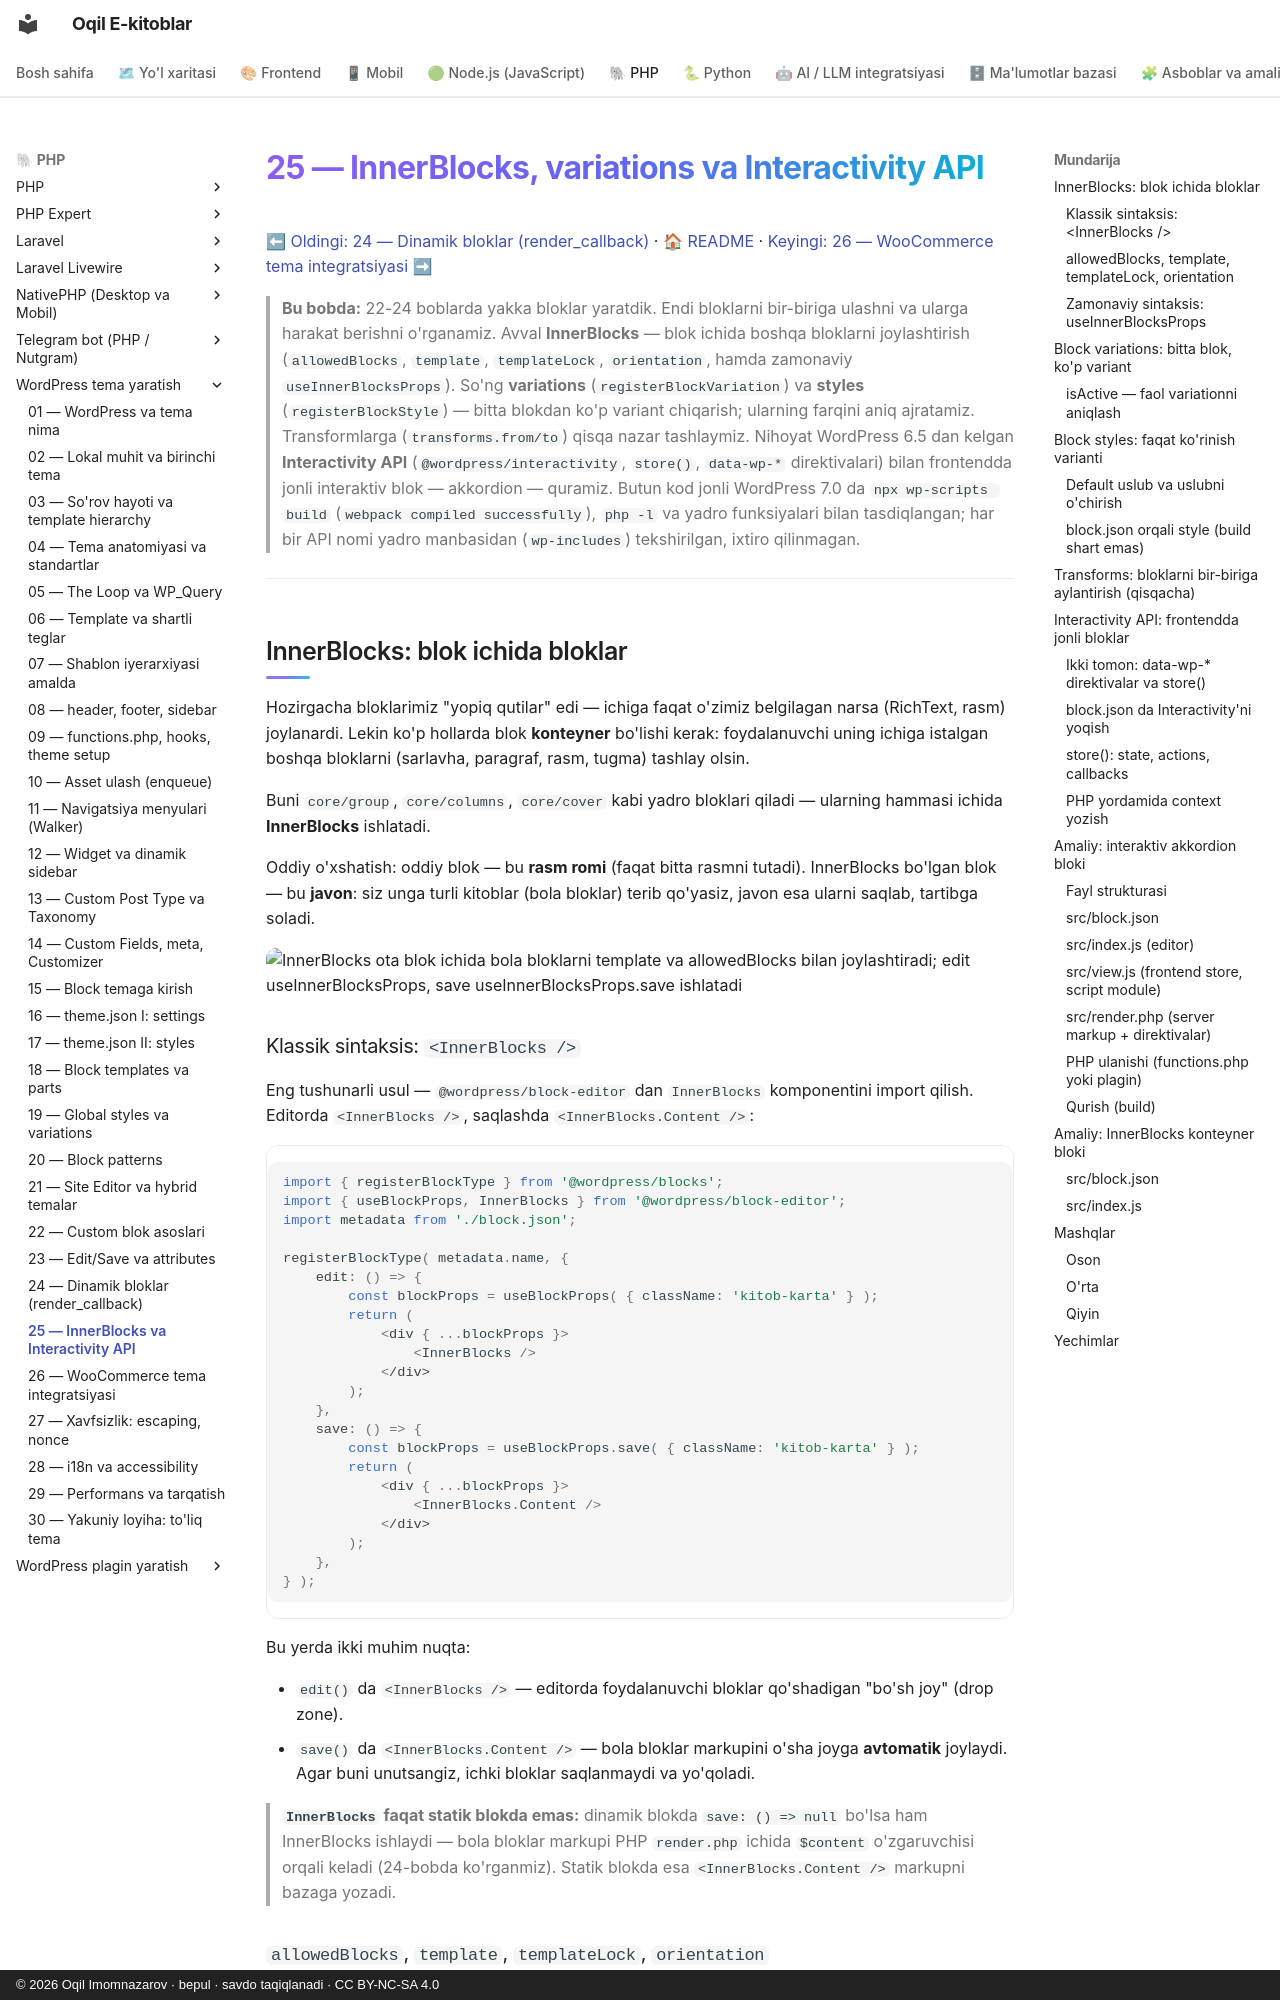

repository: iOqil/e-book · page: wordpress-tema/25-innerblocks-interactivity/index.html · generator: mkdocs · copyright: © 2026 Oqil Imomnazarov · bepul · savdo taqiqlanadi · CC BY-NC-SA 4.0

# 25 — InnerBlocks, variations va Interactivity API

[⬅ Oldingi: 24 — Dinamik bloklar (render_callback)](./24-dinamik-bloklar.md) · [🏠 README](./README.md) · [Keyingi: 26 — WooCommerce tema integratsiyasi ➡](./26-woocommerce-tema.md)

> **Bu bobda:** 22-24 boblarda yakka bloklar yaratdik. Endi bloklarni bir-biriga ulashni va ularga harakat berishni o'rganamiz. Avval **InnerBlocks** — blok ichida boshqa bloklarni joylashtirish (`allowedBlocks`, `template`, `templateLock`, `orientation`, hamda zamonaviy `useInnerBlocksProps`). So'ng **variations** (`registerBlockVariation`) va **styles** (`registerBlockStyle`) — bitta blokdan ko'p variant chiqarish; ularning farqini aniq ajratamiz. Transformlarga (`transforms.from/to`) qisqa nazar tashlaymiz. Nihoyat WordPress 6.5 dan kelgan **Interactivity API** (`@wordpress/interactivity`, `store()`, `data-wp-*` direktivalari) bilan frontendda jonli interaktiv blok — akkordion — quramiz. Butun kod jonli WordPress 7.0 da `npx wp-scripts build` (`webpack compiled successfully`), `php -l` va yadro funksiyalari bilan tasdiqlangan; har bir API nomi yadro manbasidan (`wp-includes`) tekshirilgan, ixtiro qilinmagan.

---

## InnerBlocks: blok ichida bloklar

Hozirgacha bloklarimiz "yopiq qutilar" edi — ichiga faqat o'zimiz belgilagan narsa (RichText, rasm) joylanardi. Lekin ko'p hollarda blok **konteyner** bo'lishi kerak: foydalanuvchi uning ichiga istalgan boshqa bloklarni (sarlavha, paragraf, rasm, tugma) tashlay olsin.

Buni `core/group`, `core/columns`, `core/cover` kabi yadro bloklari qiladi — ularning hammasi ichida **InnerBlocks** ishlatadi.

Oddiy o'xshatish: oddiy blok — bu **rasm romi** (faqat bitta rasmni tutadi). InnerBlocks bo'lgan blok — bu **javon**: siz unga turli kitoblar (bola bloklar) terib qo'yasiz, javon esa ularni saqlab, tartibga soladi.

![InnerBlocks ota blok ichida bola bloklarni template va allowedBlocks bilan joylashtiradi; edit useInnerBlocksProps, save useInnerBlocksProps.save ishlatadi](rasmlar/wpt25-innerblocks.svg)
